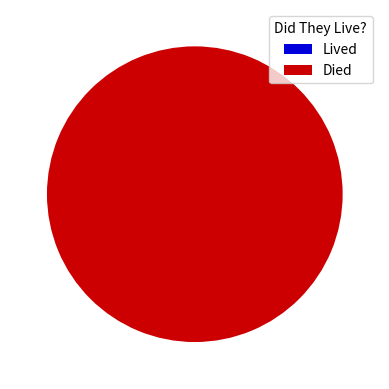

Write Python code to recreate this figure. (Note: this script raises an exception after producing the figure.)
import matplotlib.pyplot as plt
import numpy as np

vals = np.array([0, 100])
labels = ['Lived', 'Died']
colors = ['#00d', '#c00']

def plot():
    fig, ax = plt.subplots()
    ax.pie(vals, colors=colors)
    ax.legend(labels, title="Did They Live?")
    display(fig, target="graph-area", append=False)

plot()
